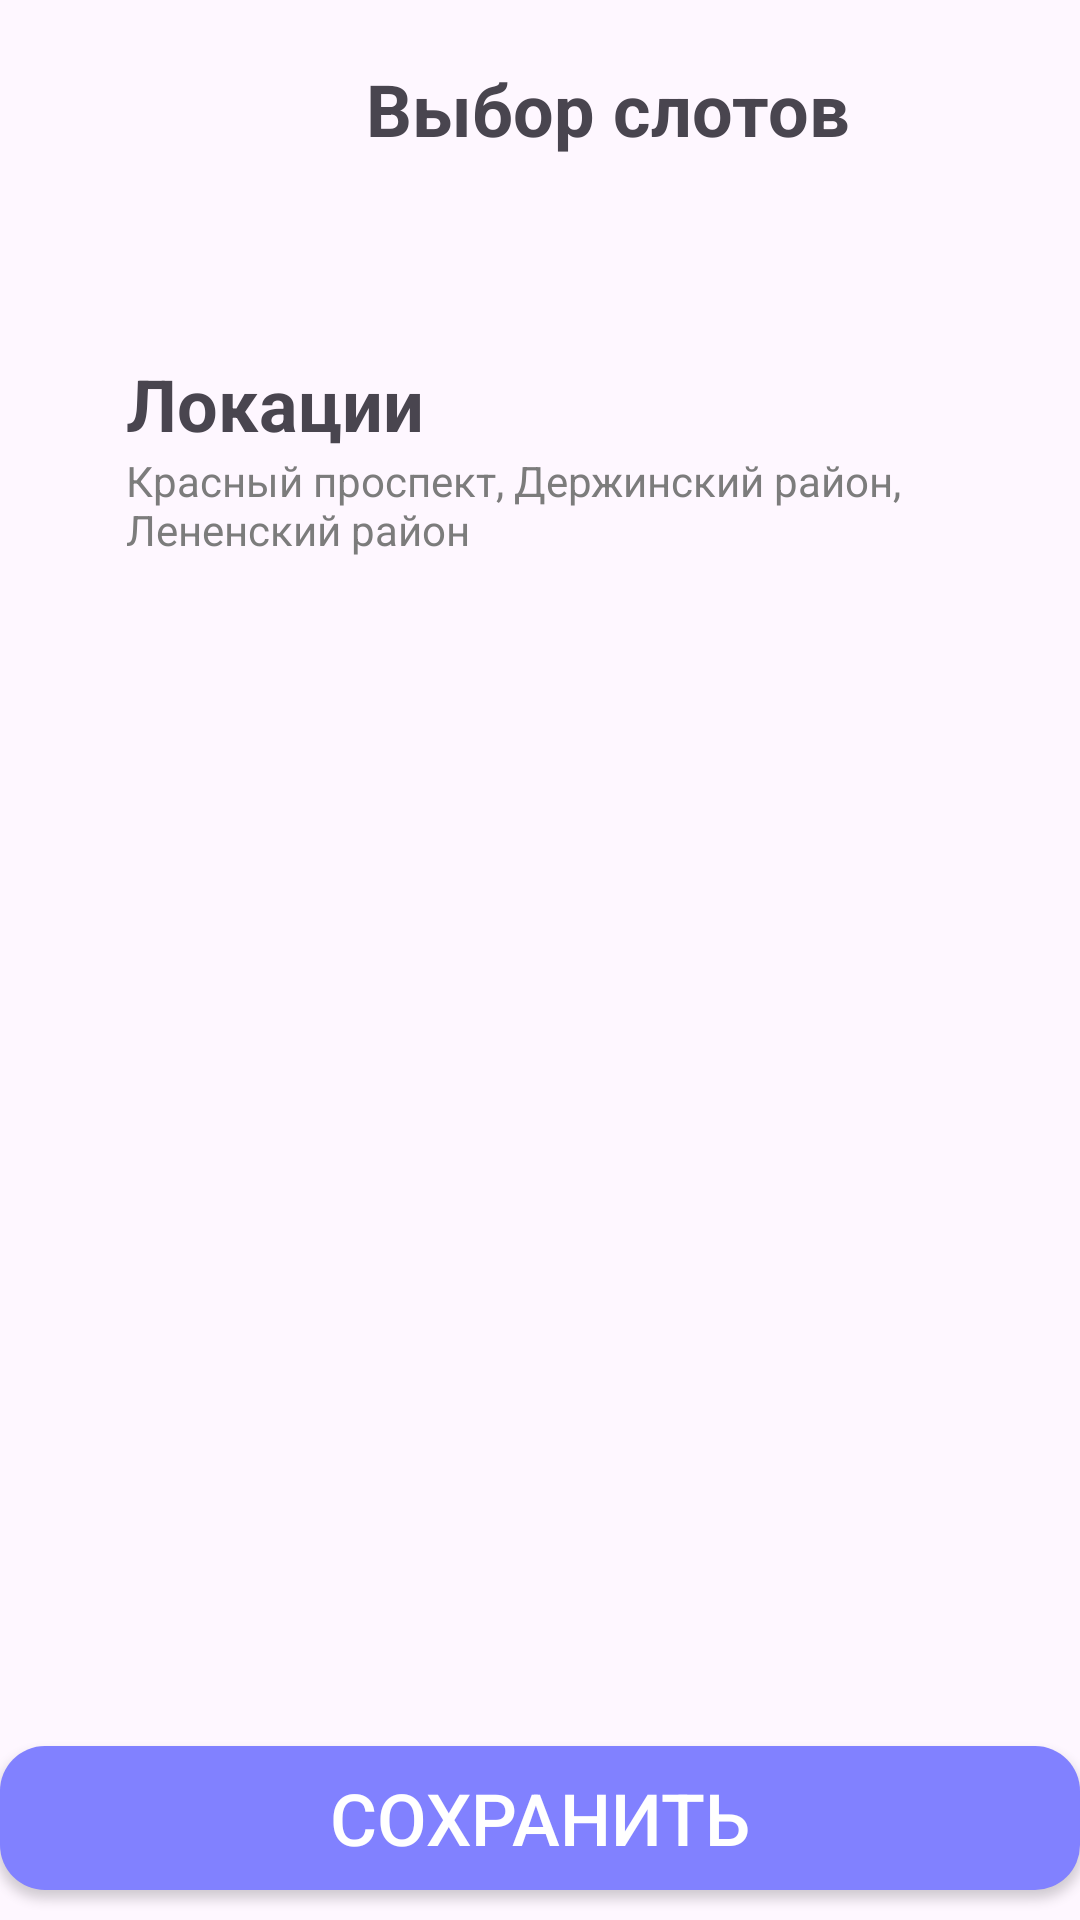

The Android layout XML behind this screen, and the referenced resources:
<!-- AndroidManifest.xml: application theme Theme.YumYumCouriers -->
<!-- res/layout/activity_add_slots.xml -->
<?xml version="1.0" encoding="utf-8"?>
<androidx.constraintlayout.widget.ConstraintLayout xmlns:android="http://schemas.android.com/apk/res/android"
    xmlns:app="http://schemas.android.com/apk/res-auto"
    xmlns:tools="http://schemas.android.com/tools"
    android:id="@+id/main"
    android:layout_width="match_parent"
    android:layout_height="match_parent"
    tools:context=".AddSlotsActivity">

    <androidx.recyclerview.widget.RecyclerView
        android:id="@+id/horizontalRecyclerView"
        android:layout_width="match_parent"
        android:layout_height="50dp"
        android:orientation="horizontal"
        app:layout_constraintTop_toBottomOf="@+id/linearLayout8"
        tools:layout_editor_absoluteX="0dp" />

    <LinearLayout
        android:id="@+id/linearLayout8"
        android:layout_width="match_parent"
        android:layout_height="wrap_content"
        android:layout_marginTop="20dp"
        android:layout_marginEnd="10dp"
        app:layout_constraintBottom_toBottomOf="parent"
        app:layout_constraintEnd_toEndOf="parent"
        app:layout_constraintTop_toTopOf="parent"
        app:layout_constraintVertical_bias="0.0">

        <ImageView
            android:id="@+id/goBack"
            android:layout_width="32dp"
            android:layout_height="32dp"
            android:background="@drawable/back" />

        <TextView
            android:layout_width="wrap_content"
            android:layout_height="wrap_content"
            android:layout_marginStart="90dp"
            android:text="Выбор слотов"
            android:textSize="24dp"
            android:textStyle="bold" />

    </LinearLayout>

    <LinearLayout
        android:id="@+id/linearLayout7"
        android:layout_width="match_parent"
        android:layout_height="wrap_content"
        android:layout_marginEnd="4dp"
        android:orientation="horizontal"
        app:layout_constraintBottom_toBottomOf="parent"
        app:layout_constraintEnd_toEndOf="parent"
        app:layout_constraintTop_toBottomOf="@+id/horizontalRecyclerView"
        app:layout_constraintVertical_bias="0.034">

        <ImageView
            android:layout_width="32dp"
            android:layout_height="32dp"
            android:layout_gravity="center"
            android:background="@drawable/map_point" />

        <LinearLayout
            android:layout_width="wrap_content"
            android:layout_height="wrap_content"
            android:layout_marginStart="10dp"
            android:orientation="vertical">

            <TextView
                android:layout_width="wrap_content"
                android:layout_height="wrap_content"
                android:text="Локации"
                android:textSize="24dp"
                android:textStyle="bold" />

            <TextView
                android:layout_width="300dp"
                android:layout_height="wrap_content"
                android:text="Красный проспект, Держинский район, Лененский район"
                android:textColor="#7C7C7C" />

        </LinearLayout>

        <TextView
            android:layout_width="wrap_content"
            android:layout_height="wrap_content"
            android:layout_gravity="center"
            android:layout_marginStart="25dp"
            android:text="3"
            android:textColor="#7C7C7C"
            android:textSize="24dp"
            android:textStyle="bold" />

    </LinearLayout>

    <ListView
        android:id="@+id/SlotsList"
        android:layout_width="match_parent"
        android:layout_height="wrap_content"
        android:layout_marginTop="10dp"
        app:layout_constraintTop_toBottomOf="@+id/linearLayout7"
        tools:layout_editor_absoluteX="0dp" />

    <androidx.appcompat.widget.AppCompatButton
        android:id="@+id/SaveSlot"
        android:layout_width="match_parent"
        android:layout_height="wrap_content"
        android:background="@drawable/rb_open_panel"
        android:text="Сохранить"
        android:textColor="@color/white"
        android:textSize="24dp"
        android:layout_marginBottom="10dp"
        app:layout_constraintBottom_toBottomOf="parent"
        app:layout_constraintEnd_toEndOf="parent" />

</androidx.constraintlayout.widget.ConstraintLayout>
<!-- resources referenced by this layout -->
<resources>
  <!-- drawable rb_open_panel (drawable) -->
  <?xml version="1.0" encoding="utf-8"?>
  <shape xmlns:android="http://schemas.android.com/apk/res/android">
      <solid android:color="#8181ff" />
      <corners android:radius="15dp"/>
  </shape>
  <style name="Theme.YumYumCouriers" parent="Base.Theme.YumYumCouriers" />
  <style name="Base.Theme.YumYumCouriers" parent="Theme.Material3.DayNight.NoActionBar">
          
          <item name="colorPrimary">@color/purple_500</item>
          <item name="colorPrimaryVariant">@color/purple_700</item>
          <item name="colorOnPrimary">@color/white</item>
          
          <item name="colorSecondary">@color/teal_200</item>
          <item name="colorSecondaryVariant">@color/teal_700</item>
          <item name="colorOnSecondary">@color/black</item>
          
          <item name="android:statusBarColor">#8181ff</item>
          
      </style>
  <!-- not gathered from this repository: default colours our renderer supplied (Android Studio template values) -->
  <color name="purple_500">#FF6200EE</color>
  <color name="purple_700">#FF3700B3</color>
  <color name="teal_200">#FF03DAC5</color>
  <color name="teal_700">#FF018786</color>
  <color name="black">#FF000000</color>
  <color name="white">#FFFFFFFF</color>
</resources>
